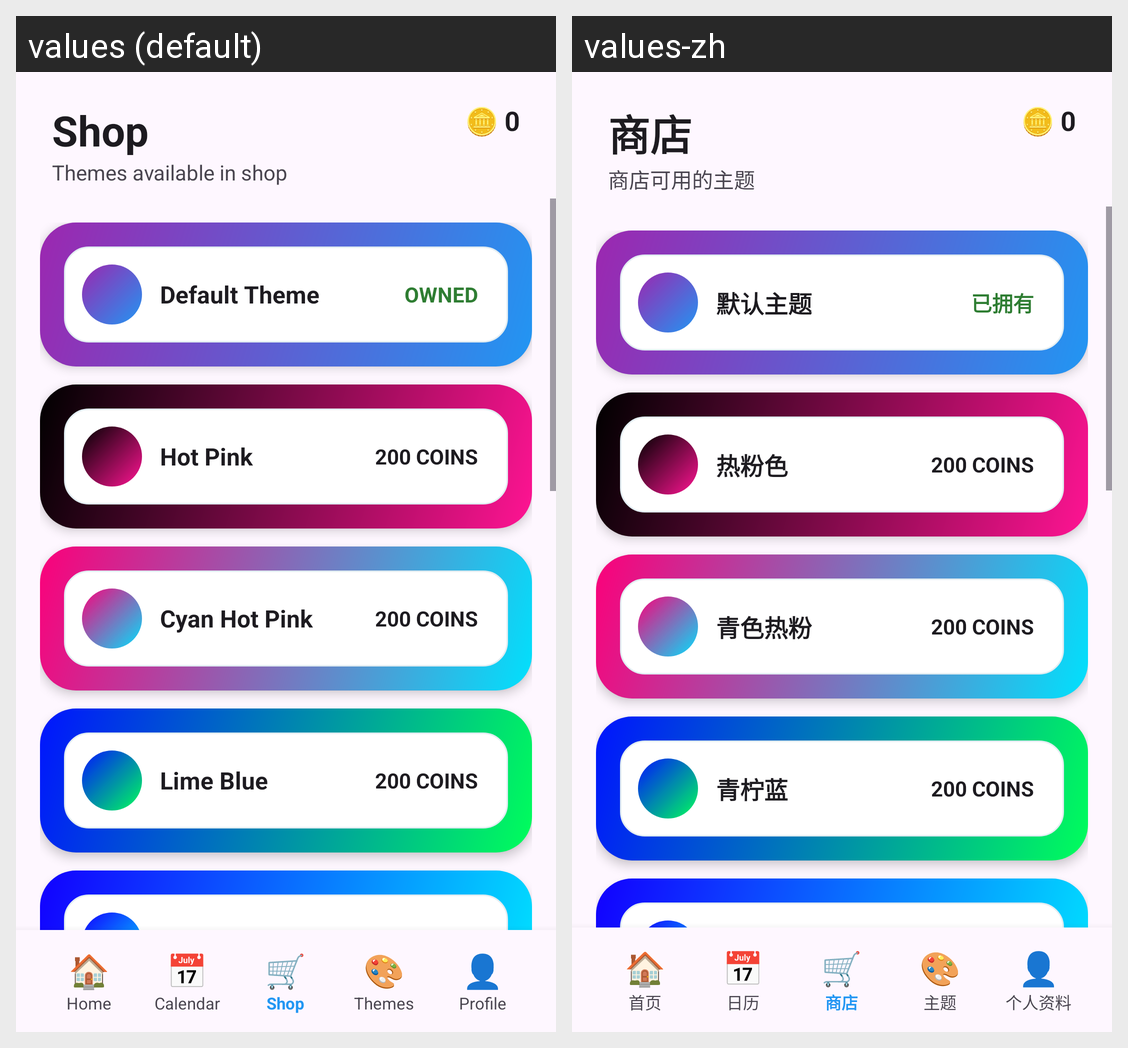

Locale-by-locale string values for the Android screen shown in this grid:
Android screen res/layout/activity_shop.xml rendered under 2 locales, left to right: values (default), values-zh. Device: Nexus 5 (rendered at 1080×1920; each locale shown at half size, 540×960, under a caption strip naming it); theme Base.Theme.DailyToDoList.
Strings drawn on this screen, with the default value and each locale's value (text and hints the layout hard-codes, and strings that could not be matched under every locale, appear in the picture but are not listed):

shop
  values: Shop
  values-zh: 商店

themes_available_in_shop
  values: Themes available in shop
  values-zh: 商店可用的主题

default_theme
  values: Default Theme
  values-zh: 默认主题

owned
  values: OWNED
  values-zh: 已拥有

hot_pink
  values: Hot Pink
  values-zh: 热粉色

cyan_hot_pink
  values: Cyan Hot Pink
  values-zh: 青色热粉

lime_blue
  values: Lime Blue
  values-zh: 青柠蓝

nav_home
  values: Home
  values-zh: 首页

nav_calendar
  values: Calendar
  values-zh: 日历

nav_shop
  values: Shop
  values-zh: 商店

nav_themes
  values: Themes
  values-zh: 主题

profile
  values: Profile
  values-zh: 个人资料
